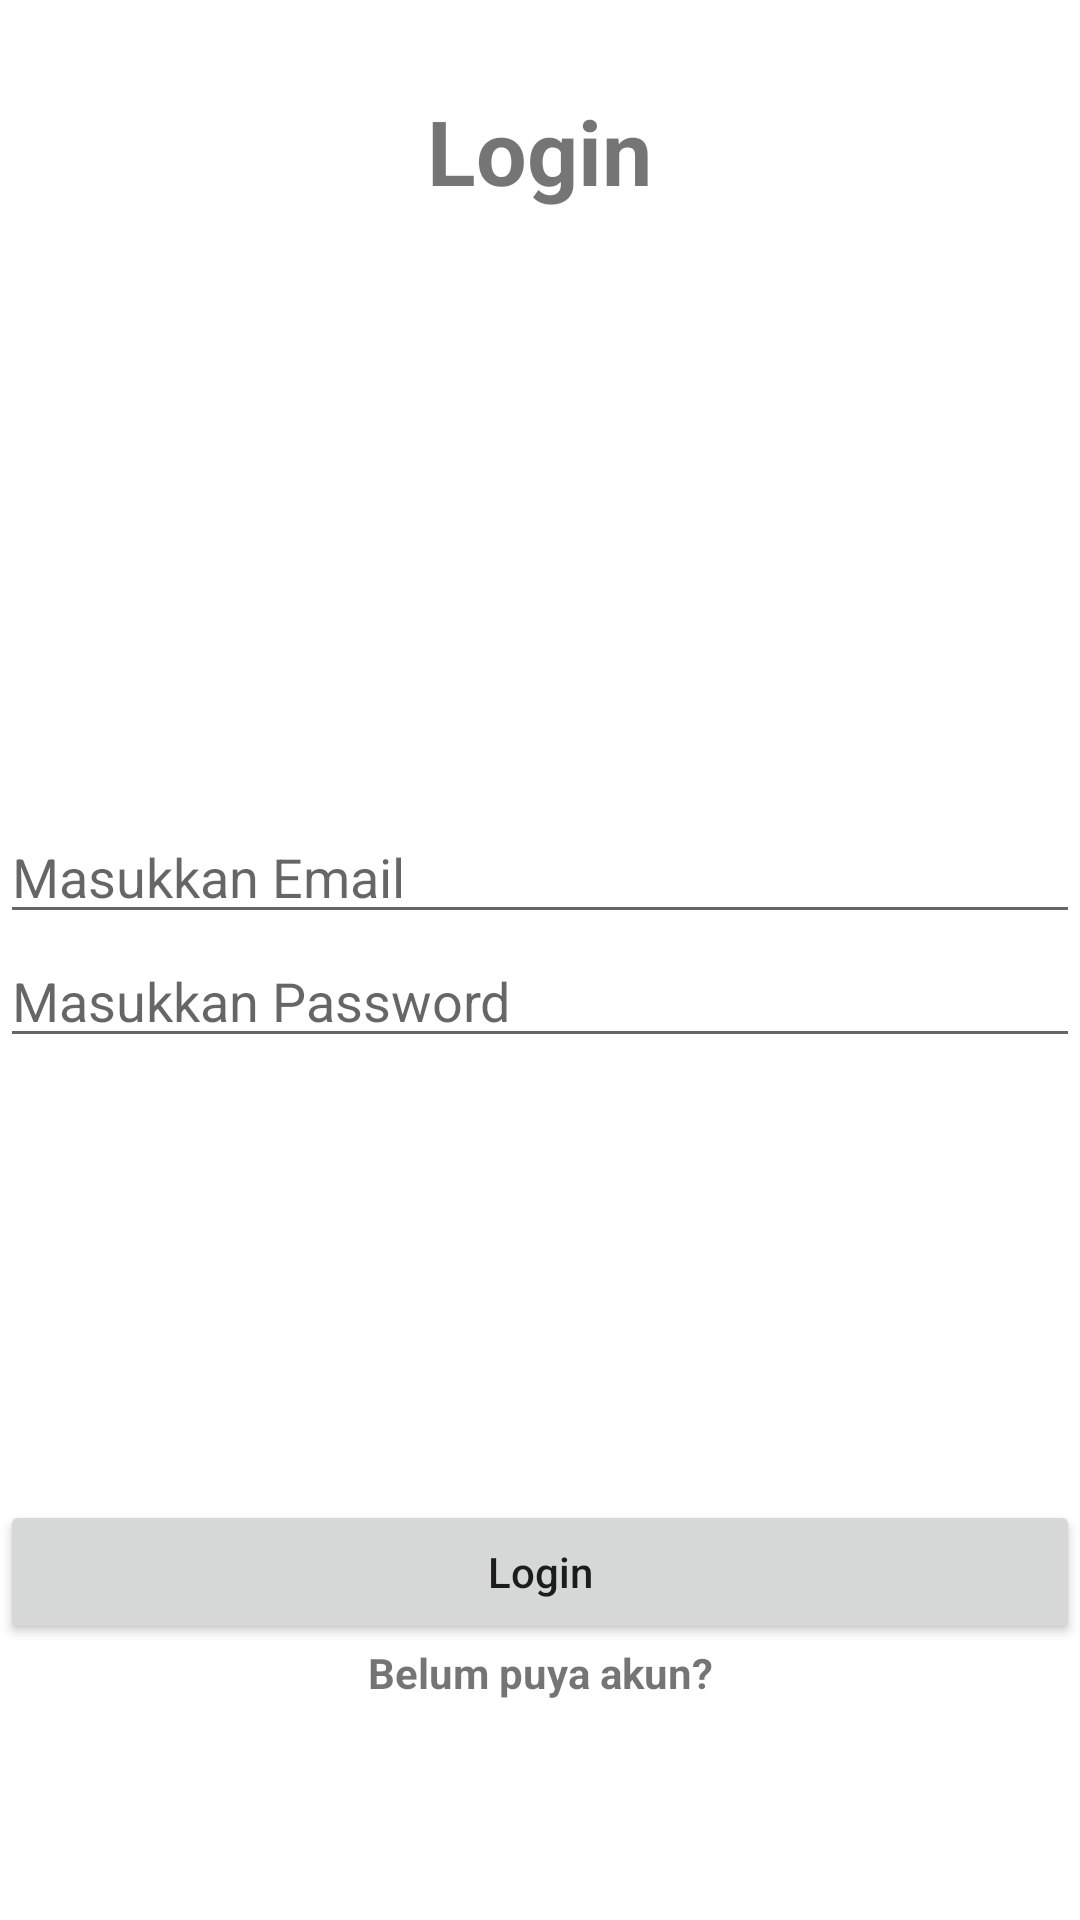

The Android layout XML behind this screen, and the referenced resources:
<!-- AndroidManifest.xml: application theme Theme.Challenge_chapter4_binar -->
<!-- res/layout/fragment_login.xml -->
<?xml version="1.0" encoding="utf-8"?>
<RelativeLayout
    xmlns:android="http://schemas.android.com/apk/res/android"
    xmlns:tools="http://schemas.android.com/tools"
    android:layout_width="match_parent"
    android:layout_height="match_parent"
    tools:context=".LoginFragment">

    <TextView
        android:layout_width="wrap_content"
        android:layout_height="wrap_content"
        android:layout_centerHorizontal="true"
        android:layout_marginTop="30dp"
        android:text="Login"
        android:textSize="30sp"
        android:textStyle="bold" />

    <ImageView
        android:id="@+id/logo"
        android:layout_width="150dp"
        android:layout_height="150dp"
        android:layout_centerHorizontal="true"
        android:layout_marginTop="90dp"
        android:src="@drawable/ic_launcher_background"

        />

    <EditText
        android:id="@+id/etLoginEmail"
        android:layout_width="match_parent"
        android:layout_height="wrap_content"
        android:layout_below="@id/logo"
        android:layout_marginTop="30dp"
        android:hint="Masukkan Email"

        />

    <RelativeLayout
        android:id="@+id/container"
        android:layout_below="@id/etLoginEmail"
        android:layout_width="wrap_content"
        android:layout_height="wrap_content">

        <EditText
            android:id="@+id/etLoginPassword"
            android:layout_width="match_parent"
            android:layout_height="wrap_content"
            android:hint="Masukkan Password"

            />
        <ImageView
            android:layout_width="wrap_content"
            android:layout_height="wrap_content"
            android:src="@drawable/ic_baseline_remove_red_eye_24"
            android:layout_centerVertical="true"
            android:layout_alignParentEnd="true"
            android:paddingBottom="13dp"
            />
    </RelativeLayout>

    <Button
        android:id="@+id/btnLogin"
        android:layout_width="match_parent"
        android:layout_height="wrap_content"
        android:layout_marginTop="500dp"
        android:text="Login"
        android:textAllCaps="false" />

    <TextView
        android:id="@+id/linkRegister"
        android:layout_width="match_parent"
        android:layout_height="wrap_content"
        android:layout_below="@id/btnLogin"
        android:layout_centerVertical="true"
        android:text="Belum puya akun?"
        android:textAlignment="center"
        android:textStyle="bold"

        />

</RelativeLayout>
<!-- resources referenced by this layout -->
<resources>
  <style name="Theme.Challenge_chapter4_binar" parent="Theme.MaterialComponents.DayNight.DarkActionBar">
          
          <item name="colorPrimary">@color/purple_500</item>
          <item name="colorPrimaryVariant">@color/purple_700</item>
          <item name="colorOnPrimary">@color/white</item>
          
          <item name="colorSecondary">@color/teal_200</item>
          <item name="colorSecondaryVariant">@color/teal_700</item>
          <item name="colorOnSecondary">@color/black</item>
          
          <item name="android:statusBarColor" tools:targetApi="l">?attr/colorPrimaryVariant</item>
          
      </style>
  <!-- not gathered from this repository: default colours our renderer supplied (Android Studio template values) -->
  <color name="purple_500">#FF6200EE</color>
  <color name="purple_700">#FF3700B3</color>
  <color name="teal_200">#FF03DAC5</color>
  <color name="teal_700">#FF018786</color>
  <color name="black">#FF000000</color>
  <color name="white">#FFFFFFFF</color>
</resources>
